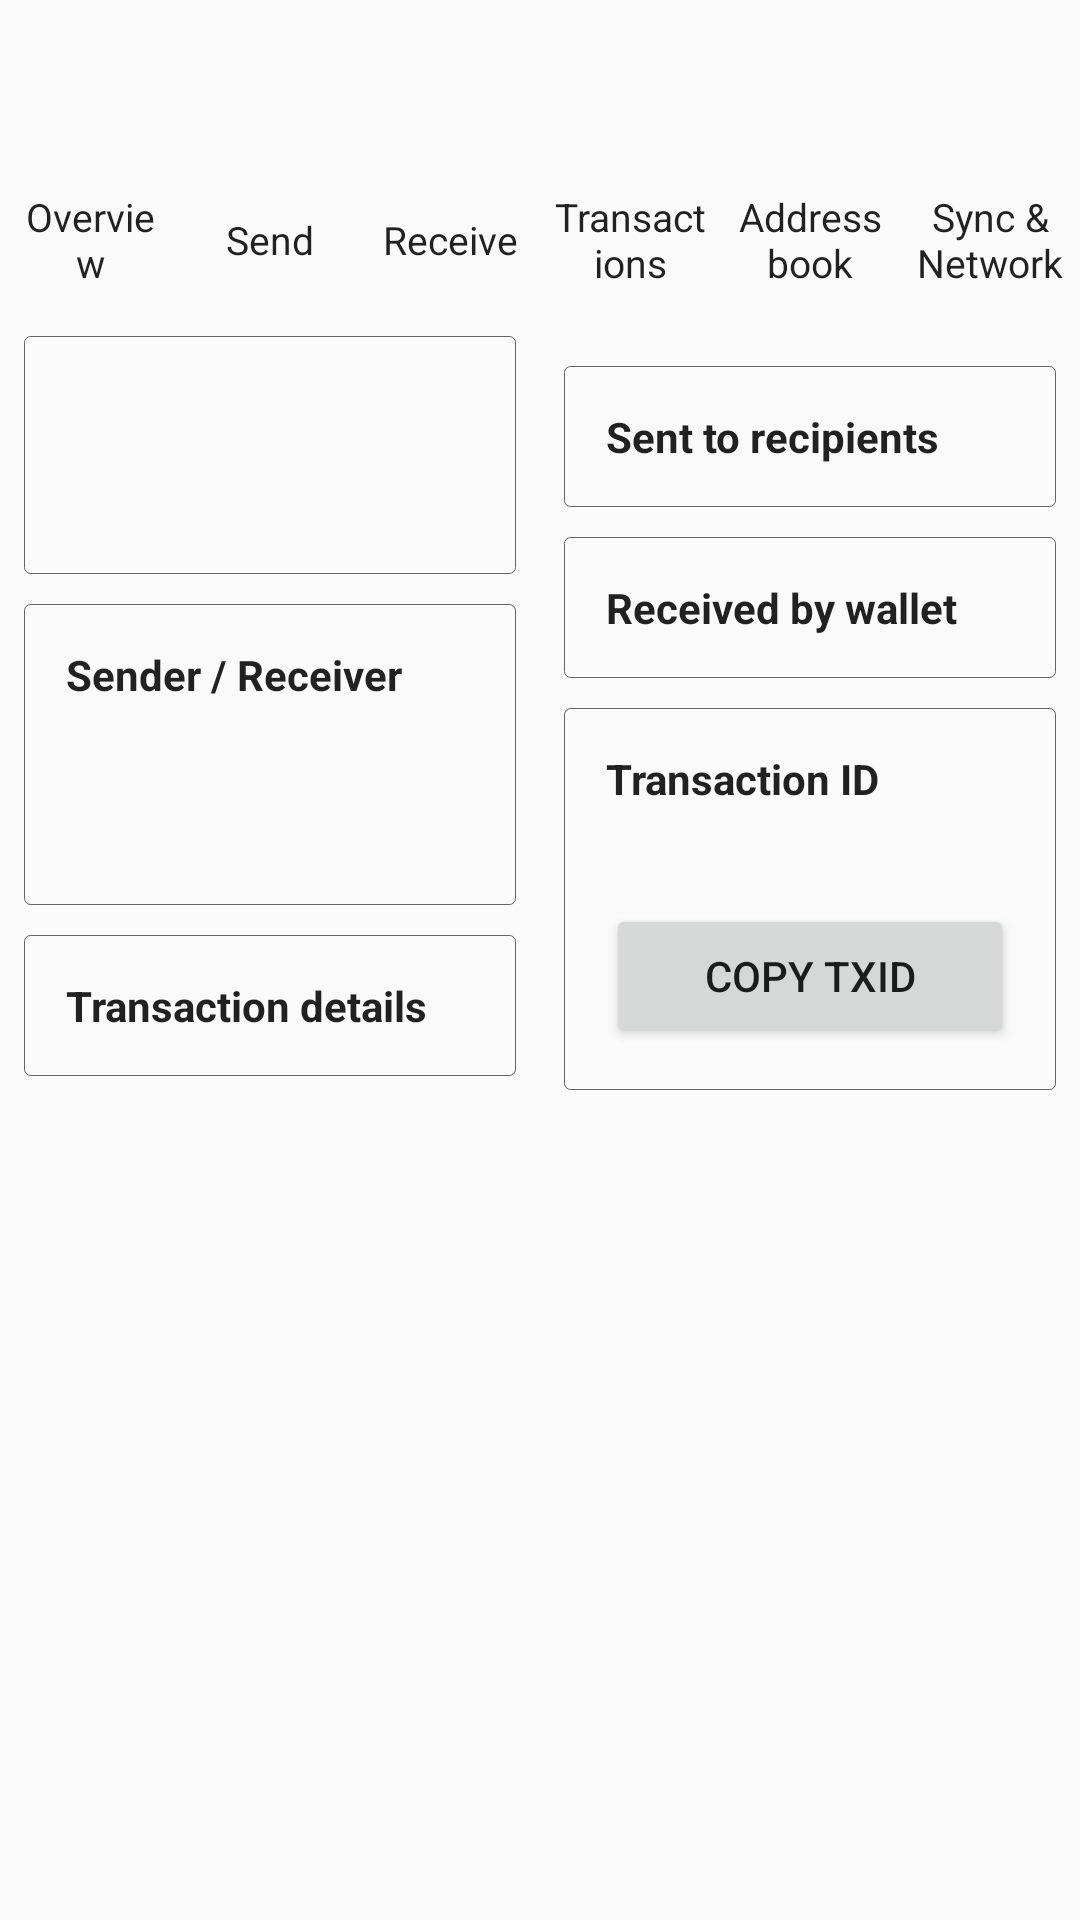

The Android layout XML behind this screen, and the referenced resources:
<!-- AndroidManifest.xml: application theme AppTheme -->
<!-- res/layout/activity_transaction_detail.xml -->
<?xml version='1.0' encoding='UTF-8'?>
<LinearLayout xmlns:android="http://schemas.android.com/apk/res/android" android:layout_width="match_parent" android:layout_height="match_parent" android:background="?android:attr/colorBackground" android:orientation="vertical">
  <androidx.appcompat.widget.Toolbar android:id="@+id/toolbar_transaction_detail" android:layout_width="match_parent" android:layout_height="?attr/actionBarSize" android:background="?android:attr/colorBackground" android:theme="@style/DesktopToolbarTheme" android:elevation="0dp"/>
  <include layout="@layout/desktop_navigation"/>
  <ScrollView android:layout_width="match_parent" android:layout_height="0dp" android:layout_weight="1" android:clipToPadding="false">
    <LinearLayout android:layout_width="match_parent" android:layout_height="match_parent" android:orientation="horizontal" android:padding="0dp">
      <LinearLayout android:layout_width="0dp" android:layout_height="match_parent" android:layout_weight="1" android:orientation="vertical" android:padding="8dp" android:clipToPadding="false">
        <LinearLayout android:layout_width="match_parent" android:layout_height="wrap_content" android:background="@drawable/bg_card" android:orientation="vertical" android:padding="14dp">
          <TextView android:id="@+id/transactionType" android:layout_width="match_parent" android:layout_height="wrap_content" android:textColor="?android:attr/textColorPrimary" android:textStyle="bold" android:textSize="15sp" android:textIsSelectable="true"/>
          <TextView android:id="@+id/transactionAmount" android:layout_width="match_parent" android:layout_height="wrap_content" android:layout_marginTop="4dp" android:textColor="?android:attr/textColorPrimary" android:textStyle="bold" android:textSize="20sp" android:textIsSelectable="true"/>
        </LinearLayout>
        <LinearLayout android:layout_width="match_parent" android:layout_height="wrap_content" android:layout_marginTop="10dp" android:background="@drawable/bg_card" android:orientation="vertical" android:padding="14dp">
          <TextView android:layout_width="match_parent" android:layout_height="wrap_content" android:text="@string/transaction_sender_receiver" android:textColor="?android:attr/textColorPrimary" android:textStyle="bold" android:textIsSelectable="true"/>
          <TextView android:id="@+id/transactionFrom" android:maxLines="1" android:ellipsize="middle" android:scrollHorizontally="false" android:layout_width="match_parent" android:layout_height="wrap_content" android:layout_marginTop="10dp" android:textColor="?android:attr/textColorPrimary" android:textSize="13sp"/>
          <TextView android:id="@+id/transactionTo" android:maxLines="1" android:ellipsize="middle" android:scrollHorizontally="false" android:layout_width="match_parent" android:layout_height="wrap_content" android:layout_marginTop="8dp" android:textColor="?android:attr/textColorPrimary" android:textSize="13sp"/>
        </LinearLayout>
        <LinearLayout android:layout_width="match_parent" android:layout_height="wrap_content" android:layout_marginTop="10dp" android:background="@drawable/bg_card" android:orientation="vertical" android:padding="14dp">
          <TextView android:layout_width="match_parent" android:layout_height="wrap_content" android:text="@string/transaction_details_section" android:textColor="?android:attr/textColorPrimary" android:textStyle="bold" android:textIsSelectable="true"/>
          <LinearLayout android:id="@+id/transactionDetailsRows" android:layout_width="match_parent" android:layout_height="wrap_content" android:orientation="vertical"/>
        </LinearLayout>
      </LinearLayout>
      <LinearLayout android:layout_width="0dp" android:layout_height="match_parent" android:layout_weight="1" android:orientation="vertical" android:padding="8dp" android:clipToPadding="false">
        <LinearLayout android:id="@+id/sentDetailsCard" android:layout_width="match_parent" android:layout_height="wrap_content" android:layout_marginTop="10dp" android:background="@drawable/bg_card" android:orientation="vertical" android:padding="14dp">
          <TextView android:layout_width="match_parent" android:layout_height="wrap_content" android:id="@+id/sentDetailsTitle" android:text="@string/sent_details_title" android:textColor="?android:attr/textColorPrimary" android:textStyle="bold" android:textIsSelectable="true"/>
          <LinearLayout android:id="@+id/sentDetailsRows" android:layout_width="match_parent" android:layout_height="wrap_content" android:orientation="vertical"/>
        </LinearLayout>
        <LinearLayout android:id="@+id/receivedDetailsCard" android:layout_width="match_parent" android:layout_height="wrap_content" android:layout_marginTop="10dp" android:background="@drawable/bg_card" android:orientation="vertical" android:padding="14dp">
          <TextView android:layout_width="match_parent" android:layout_height="wrap_content" android:id="@+id/receivedDetailsTitle" android:text="@string/received_details_title" android:textColor="?android:attr/textColorPrimary" android:textStyle="bold" android:textIsSelectable="true"/>
          <LinearLayout android:id="@+id/receivedDetailsRows" android:layout_width="match_parent" android:layout_height="wrap_content" android:orientation="vertical"/>
        </LinearLayout>
        <Button android:id="@+id/boostFeeButton" android:layout_width="match_parent" android:layout_height="wrap_content" android:layout_marginTop="10dp" android:text="@string/fee_boost_action" android:visibility="gone" style="@style/WalletPrimaryButton"/>
        <LinearLayout android:layout_width="match_parent" android:layout_height="wrap_content" android:layout_marginTop="10dp" android:background="@drawable/bg_card" android:orientation="vertical" android:padding="14dp">
          <TextView android:layout_width="match_parent" android:layout_height="wrap_content" android:text="@string/transaction_id_section" android:textColor="?android:attr/textColorPrimary" android:textStyle="bold" android:textIsSelectable="true"/>
          <TextView android:id="@+id/transactionIdValue" android:maxLines="1" android:ellipsize="middle" android:scrollHorizontally="false" android:layout_width="match_parent" android:layout_height="wrap_content" android:layout_marginTop="8dp" android:textColor="?android:attr/textColorPrimary" android:textSize="12sp"/>
          <Button android:id="@+id/copyTransactionIdButton" android:layout_width="match_parent" android:layout_height="wrap_content" android:layout_marginTop="8dp" android:text="@string/copy_transaction_id" style="@style/WalletSecondaryButton"/>
        </LinearLayout>
      </LinearLayout>
    </LinearLayout>
  </ScrollView>
</LinearLayout>
<!-- res/layout/desktop_navigation.xml (included above) -->
<?xml version='1.0' encoding='UTF-8'?>
<LinearLayout xmlns:android="http://schemas.android.com/apk/res/android" android:id="@+id/desktopNavBar" android:layout_width="match_parent" android:layout_height="48dp" android:orientation="horizontal" android:gravity="center_vertical" android:background="?android:attr/colorBackground">
  <TextView android:id="@+id/desktopOverviewTab" android:layout_width="0dp" android:layout_height="match_parent" android:layout_weight="1" android:gravity="center" android:paddingStart="4dp" android:paddingEnd="4dp" android:text="@string/overview_title" android:textColor="?android:attr/textColorPrimary" android:textSize="13sp" android:background="?attr/selectableItemBackground" android:clickable="true" android:focusable="true"/>
  <TextView android:id="@+id/desktopSendTab" android:layout_width="0dp" android:layout_height="match_parent" android:layout_weight="1" android:gravity="center" android:paddingStart="4dp" android:paddingEnd="4dp" android:text="@string/menu_send" android:textColor="?android:attr/textColorPrimary" android:textSize="13sp" android:background="?attr/selectableItemBackground" android:clickable="true" android:focusable="true"/>
  <TextView android:id="@+id/desktopReceiveTab" android:layout_width="0dp" android:layout_height="match_parent" android:layout_weight="1" android:gravity="center" android:paddingStart="4dp" android:paddingEnd="4dp" android:text="@string/menu_receive" android:textColor="?android:attr/textColorPrimary" android:textSize="13sp" android:background="?attr/selectableItemBackground" android:clickable="true" android:focusable="true"/>
  <TextView android:id="@+id/desktopTransactionsTab" android:layout_width="0dp" android:layout_height="match_parent" android:layout_weight="1" android:gravity="center" android:paddingStart="4dp" android:paddingEnd="4dp" android:text="@string/transactions_title" android:textColor="?android:attr/textColorPrimary" android:textSize="13sp" android:background="?attr/selectableItemBackground" android:clickable="true" android:focusable="true"/>
  <TextView android:id="@+id/desktopAddressBookTab" android:layout_width="0dp" android:layout_height="match_parent" android:layout_weight="1" android:gravity="center" android:paddingStart="4dp" android:paddingEnd="4dp" android:text="@string/menu_address_book" android:textColor="?android:attr/textColorPrimary" android:textSize="13sp" android:background="?attr/selectableItemBackground" android:clickable="true" android:focusable="true"/>
  <TextView android:id="@+id/desktopNetworkTab" android:layout_width="0dp" android:layout_height="match_parent" android:layout_weight="1" android:gravity="center" android:paddingStart="4dp" android:paddingEnd="4dp" android:text="@string/menu_sync" android:textColor="?android:attr/textColorPrimary" android:textSize="13sp" android:background="?attr/selectableItemBackground" android:clickable="true" android:focusable="true"/>
</LinearLayout>
<!-- resources referenced by this layout -->
<resources>
  <!-- drawable bg_card (drawable) -->
  <?xml version='1.0' encoding='UTF-8'?>
  <shape xmlns:android="http://schemas.android.com/apk/res/android">
    <solid android:color="?android:attr/colorBackground"/>
    <corners android:radius="2dp"/>
    <stroke android:width="1px" android:color="?android:attr/textColorHint"/>
  </shape>
  <string name="copy_transaction_id">COPY TXID</string>
  <string name="fee_boost_action">BOOST FEE</string>
  <string name="menu_address_book">Address book</string>
  <string name="menu_receive">Receive</string>
  <string name="menu_send">Send</string>
  <string name="menu_sync">Sync &amp; Network</string>
  <string name="overview_title">Overview</string>
  <string name="received_details_title">Received by wallet</string>
  <string name="sent_details_title">Sent to recipients</string>
  <string name="transaction_details_section">Transaction details</string>
  <string name="transaction_id_section">Transaction ID</string>
  <string name="transaction_sender_receiver">Sender / Receiver</string>
  <string name="transactions_title">Transactions</string>
  <style name="DesktopToolbarTheme" parent="ThemeOverlay.AppCompat.ActionBar">
      <item name="android:textColorPrimary">?android:attr/textColorPrimary</item>
      <item name="android:textColorSecondary">?android:attr/textColorSecondary</item>
      <item name="colorControlNormal">?android:attr/colorControlNormal</item>
    </style>
  <style name="WalletPrimaryButton" parent="Widget.AppCompat.Button.Colored" />
  <style name="WalletSecondaryButton" parent="Widget.AppCompat.Button" />
  <style name="AppTheme" parent="Theme.AppCompat.DayNight.NoActionBar">
      <item name="android:windowBackground">?android:attr/colorBackground</item>
      <item name="android:statusBarColor">?android:attr/colorBackground</item>
      <item name="android:navigationBarColor">?android:attr/colorBackground</item>
      <item name="android:windowLightStatusBar">@bool/light_system_bars</item>
      <item name="android:windowLightNavigationBar">@bool/light_system_bars</item>
      <item name="colorPrimary">?android:attr/colorBackground</item>
      <item name="colorPrimaryDark">?android:attr/colorBackground</item>
      <item name="colorAccent">?android:attr/colorAccent</item>
      <item name="colorControlNormal">?android:attr/colorControlNormal</item>
    </style>
</resources>
